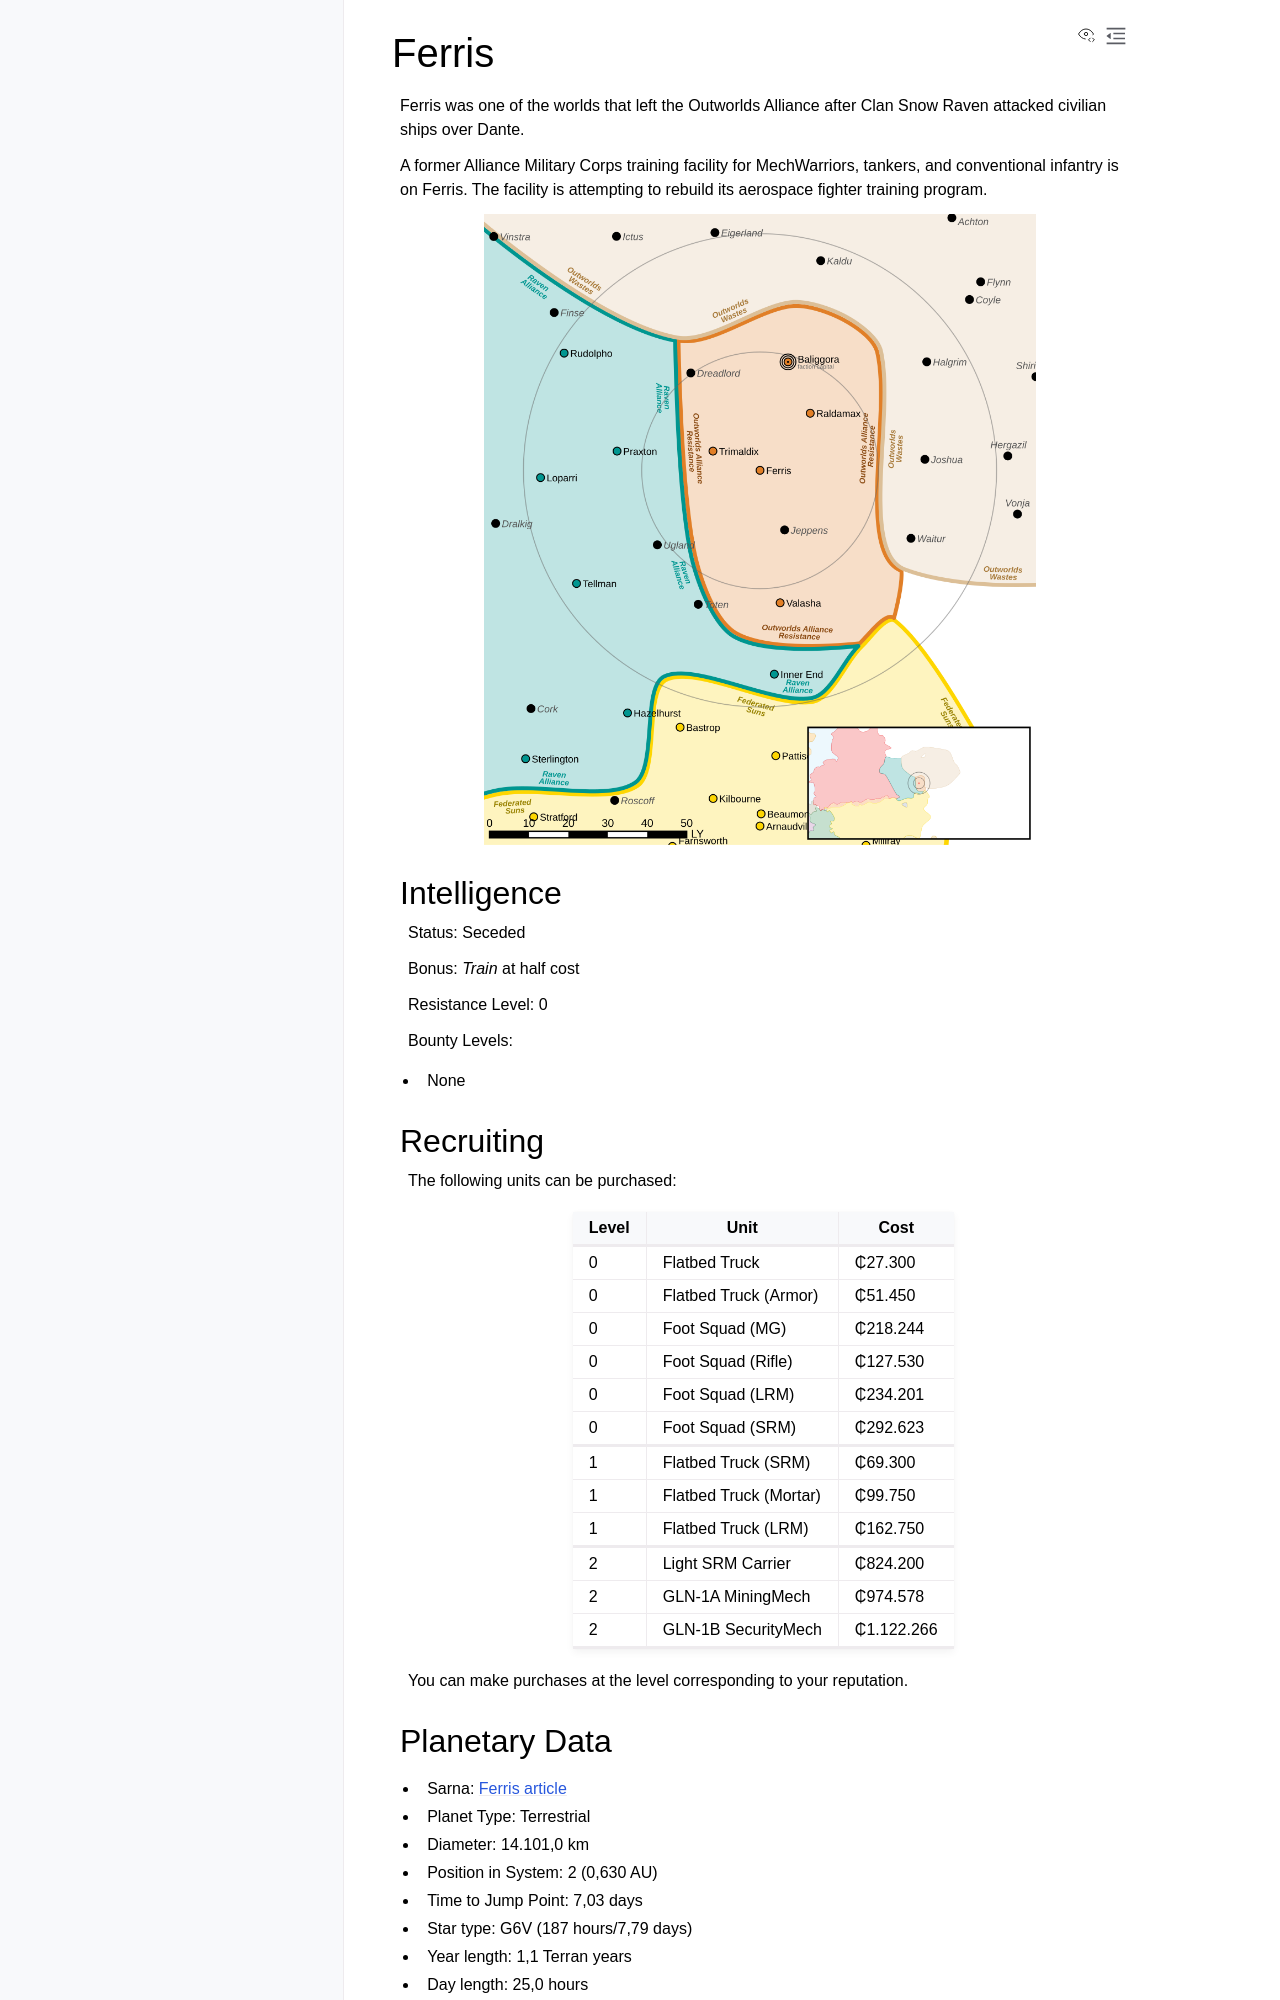

repository: Eudicods/outworlds-resistance · page: systems/04-Ferris.html · generator: sphinx

Ferris
------------------------------------

Ferris was one of the worlds that left the Outworlds Alliance after Clan Snow Raven attacked civilian ships over Dante.

A former Alliance Military Corps training facility for MechWarriors, tankers, and conventional infantry is on Ferris.
The facility is attempting to rebuild its aerospace fighter training program.

.. image:: ../img/Ferris_3152.webp
  :width: 75%
  :alt: Ferris map
  :align: center
  :class: ow-image

Intelligence 
^^^^^^^^^^^^^^^^^^^^^^^^^^^^^^^^^^^

Status: Seceded

Bonus: *Train* at half cost

Resistance Level: 0

Bounty Levels:

* None

Recruiting 
^^^^^^^^^^^^^^^^^^^^^^^^^^^^^^^^^^^

The following units can be purchased:

============ ====================== ===============
Level        Unit                   Cost
============ ====================== ===============
------------ ---------------------- ---------------
------------ ---------------------- ---------------
0            Flatbed Truck          ₵27.300
0            Flatbed Truck (Armor)  ₵51.450
0            Foot Squad (MG)        ₵218.244
0            Foot Squad (Rifle)     ₵127.530
0            Foot Squad (LRM)       ₵234.201
0            Foot Squad (SRM)       ₵292.623
------------ ---------------------- ---------------
------------ ---------------------- ---------------
------------ ---------------------- ---------------
1            Flatbed Truck (SRM)    ₵69.300
1            Flatbed Truck (Mortar) ₵99.750
1            Flatbed Truck (LRM)    ₵162.750
------------ ---------------------- ---------------
------------ ---------------------- ---------------
------------ ---------------------- ---------------
2            Light SRM Carrier      ₵824.200
2            GLN-1A MiningMech      ₵974.578
2            GLN-1B SecurityMech    ₵1.122.266
------------ ---------------------- ---------------
------------ ---------------------- ---------------
============ ====================== ===============

You can make purchases at the level corresponding to your reputation.
